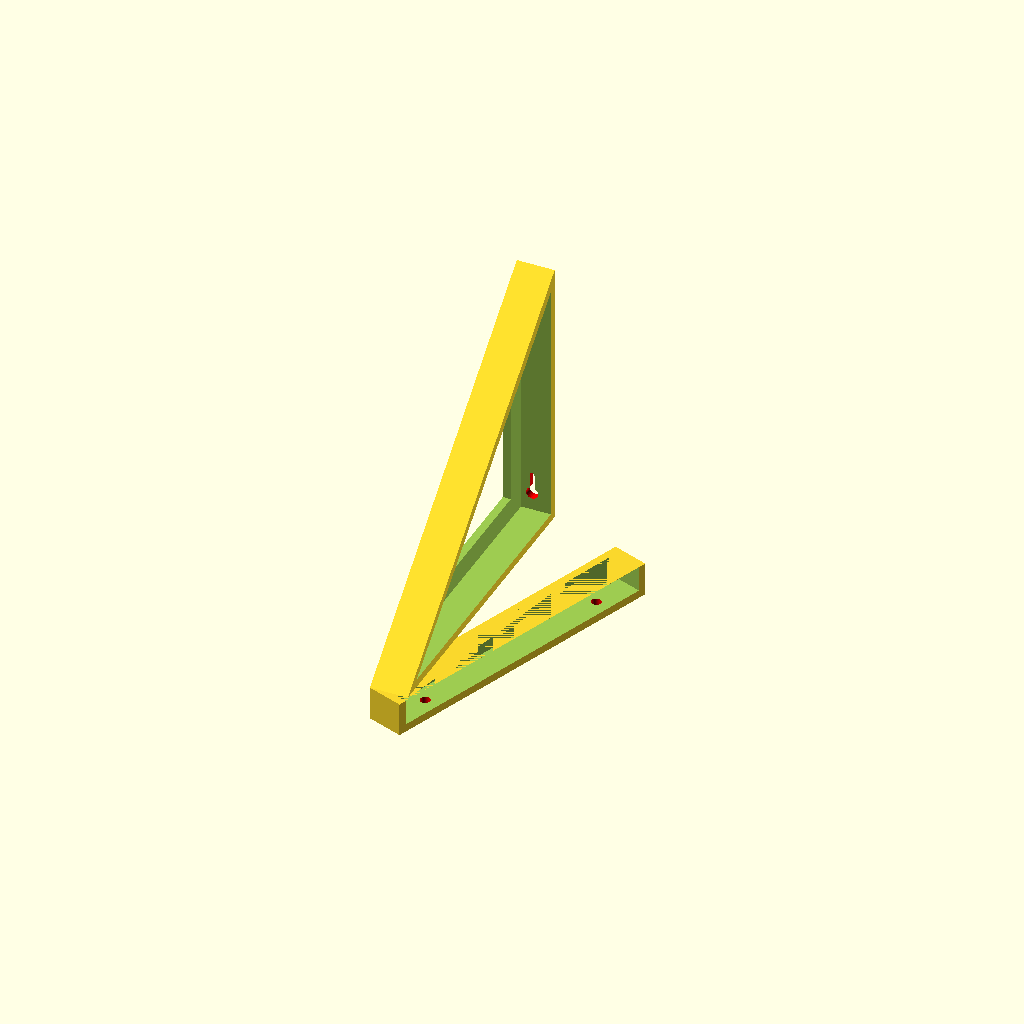
Cell 1 — every parameter at its default value.
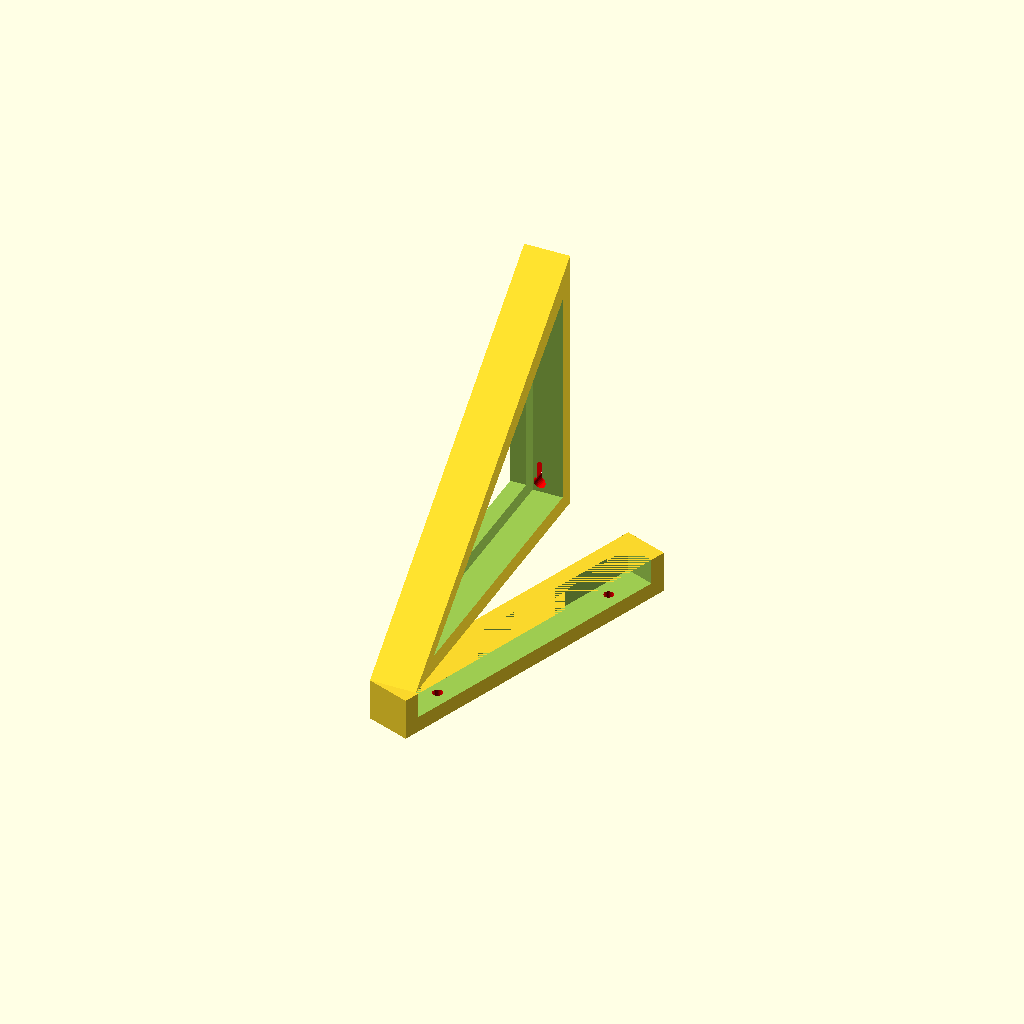
Cell 2: _thickness = 8 (everything else at default).
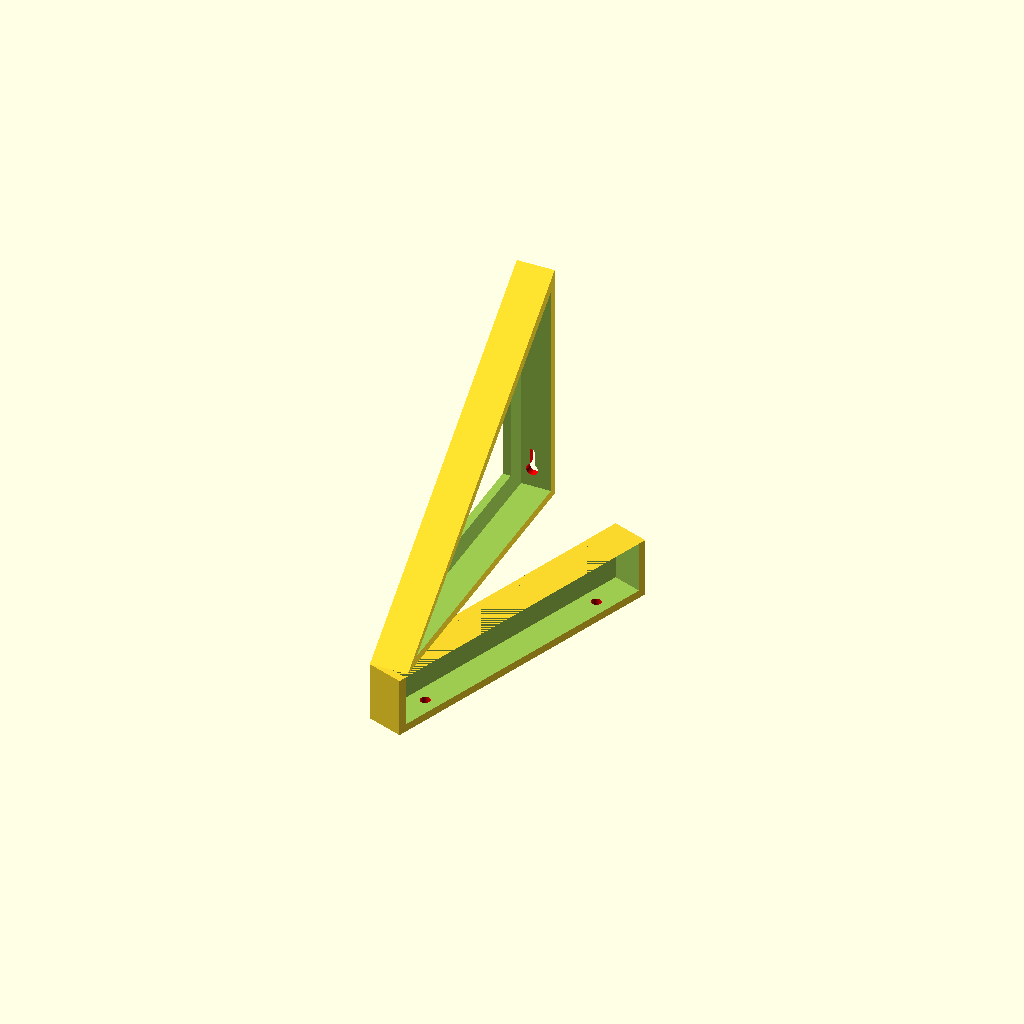
Cell 3: _shelves_thickness = 26 (everything else at default).
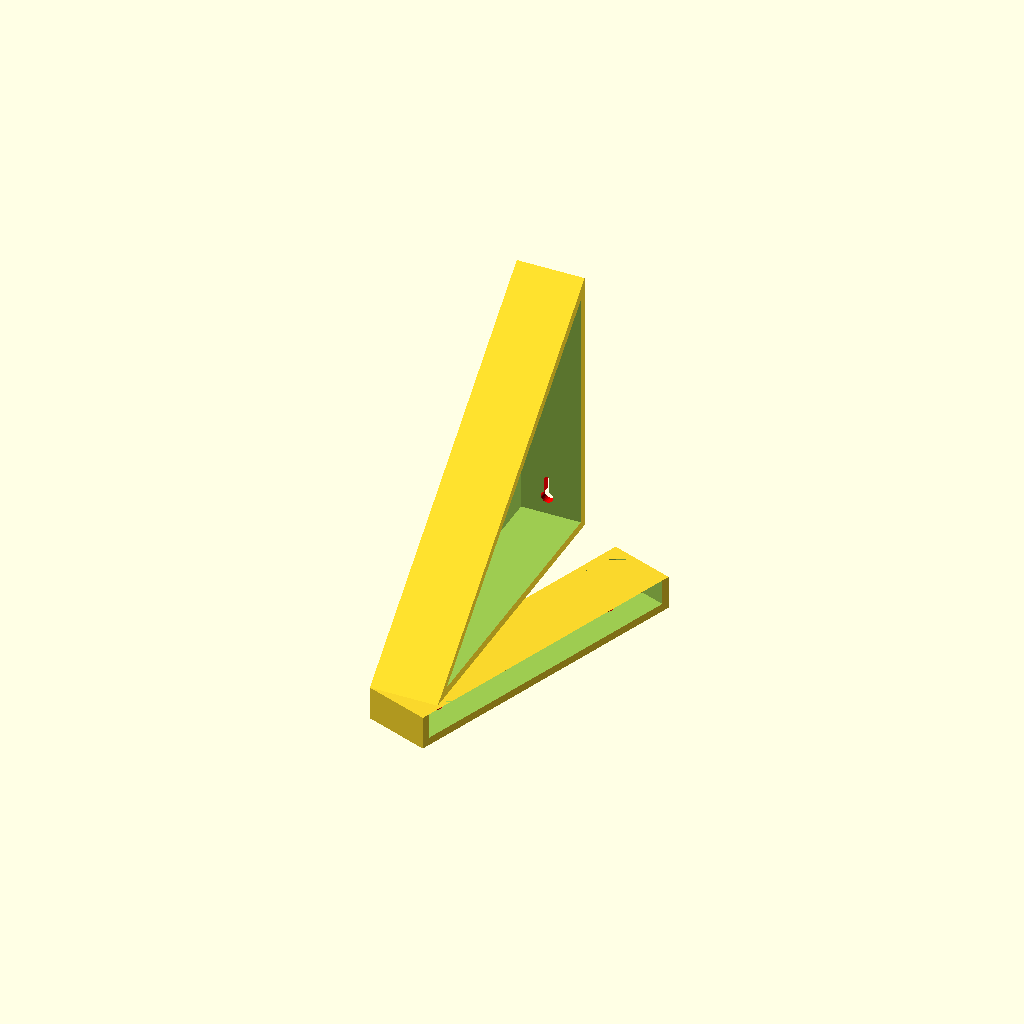
Cell 4 — _shelves_edging set to 30, the other parameters unchanged.
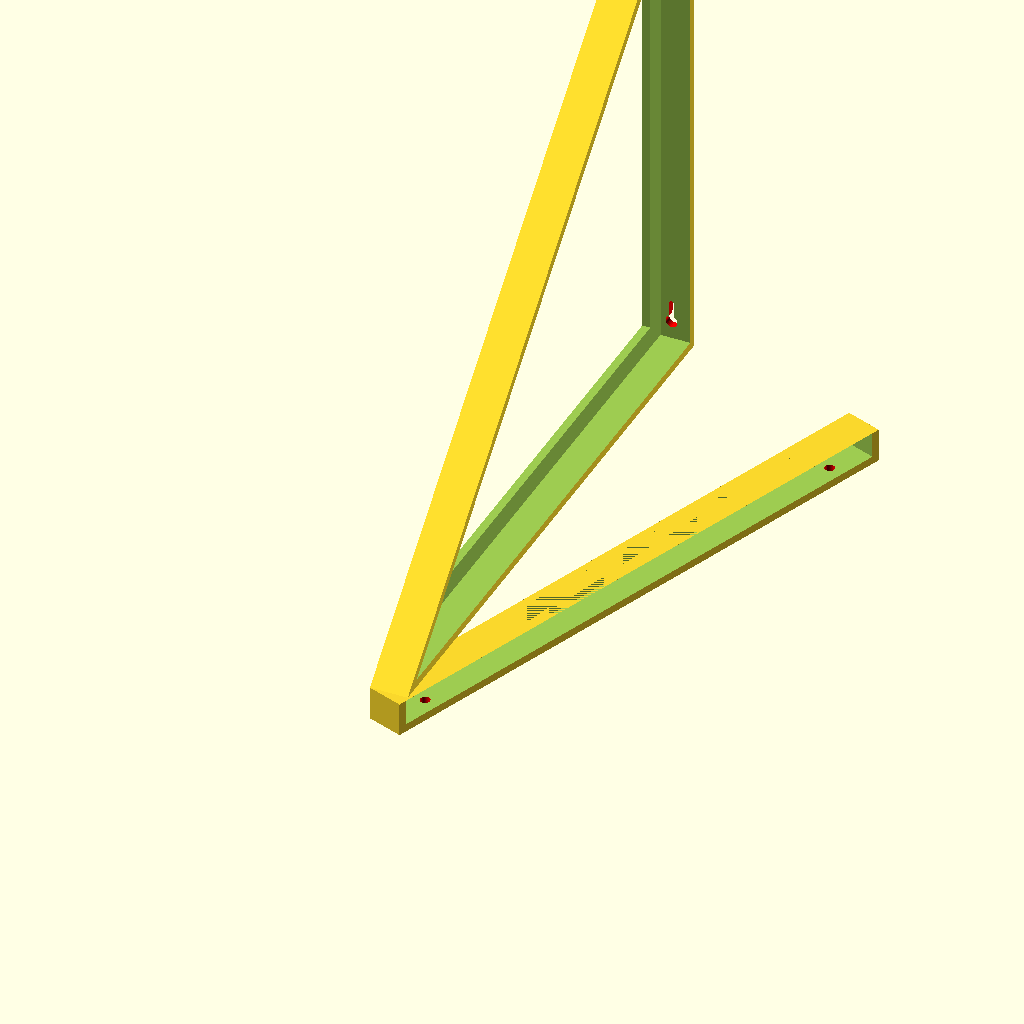
Cell 5: _shelves_depth = 300 (everything else at default).
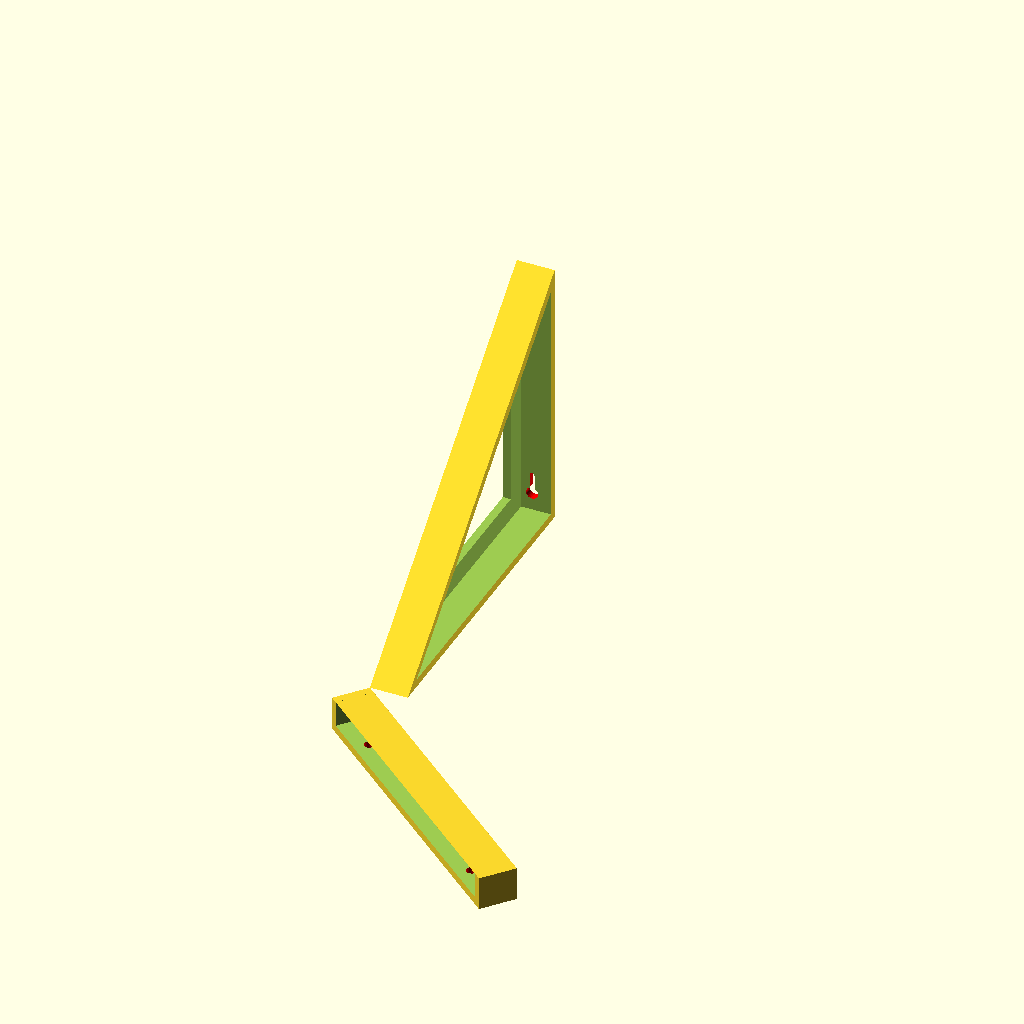
Cell 6: _bracket_angle = 220 (everything else at default).
All cells are drawn from one camera (rotation 55°, 0°, 25°, orthographic, colour scheme Cornfield), so only the parameter changes between them.
OpenSCAD source file models/keeping order/wall shelf/wall shelf_backup.scad:
// ============================================================
// Wandhalter für ein Brett (Regalwinkel)
// ============================================================
// Dieses Modell besteht aus zwei Teilen:
//   1. Einem U-förmigen Klemm-Halter, der das Brett von unten
//      und an der Seite umschließt.
//   2. Einem dreieckigen Stützwinkel (45°), der oberhalb des
//      Halters sitzt und die Last auf die Wand ableitet.
// ============================================================

// --- Parameter ---

// Wandstärke aller Außenwände des Halters
_thickness = 4;

// Dicke des Bretts, das gehalten werden soll
_shelves_thickness = 13;

// Breite des Randes, der das Brett seitlich umgreift (Einfassung)
_shelves_edging = 15;

// Tiefe des Bretts (wie weit es von der Wand absteht)
_shelves_depth = 150;

// Winkel des Stützwinkels an der oberen Ecke (zwischen hinterer Wand und Schrägstütze)
// 90° = rechtwinklig, >90° = stumpfwinklig (stütze neigt sich nach vorne)
_bracket_angle = 110;  // in Grad

// Verstärkung hinter den Schlüssellöchern
_reinforcement_depth = 2;  // Tiefe der Verstärkung in Y-Richtung
_reinforcement_top_margin = 8; // Abstand von den Schlüssellöchern zur Ober-/Unterseite der Verstärkung

// Versatz des Wandausschnitts am Stützwinkel (wie viel kleiner das Ausschnitt-Dreieck
// gegenüber dem Außendreieck ist – gleichmäßig an allen drei Seiten)
_bracket_wall_cutout_offset = 15;

// --- Schlüsselloch-Parameter ---
// Durchmesser des kleinen Lochs oben (Schraubenschaft)
_keyhole_shaft_d  = 2.5;
// Durchmesser des großen Lochs unten (Schraubenkopf)
_keyhole_head_d   = 6;
// Abstand zwischen den Mittelpunkten beider Kreise (Lochlänge)
_keyhole_length   = 10;

// --- Verstärkung hinter den Schlüssellöchern ---
// Keine Zwischenvariablen mehr, alles direkt berechnet

// --- Schlüsselloch-Modul ---
// Erzeugt ein Schlüsselloch-Profil, das in Y-Richtung (durch die Rückwand) extrudiert wird.
// Aufruf-Ursprung: X/Z = Mitte des Kopf-Kreises (Schraubenkopf), bei Y = Innenseite der Rückwand.
// Der Kopf (groß) sitzt unten (bei Z=0 des Aufrufs), der Schaft (klein) liegt bei Z = +length.
// Die Extrusion geht von Y-1 bis Y+depth+1, also komplett durch die Rückwand.
// Erzeugt ein Schlüsselloch das in +Y-Richtung durch eine Wand der Dicke "depth" schneidet.
// Aufruf-Ursprung: Mitte des Kopf-Kreises (Schraubenkopf, groß/unten) an der Innenseite der Wand.
// Der Schaft (klein) liegt bei Z = +length oberhalb des Kopfes.
// Kopf (groß, unten) = Schraubenkopf passt durch; Schaft (klein, oben) = Schraubenschaft hält.
module keyhole(shaft_d, head_d, length, depth) {
    // Profil liegt in der XZ-Ebene, Extrusion in Y-Richtung
    rotate([90, 0, 0])             // XZ-Ebene → Extrusion entlang Y
    translate([0, 0, -depth - 1])  // von Außenseite der Wand startend nach innen
    linear_extrude(height = depth + 2)
    union() {
        // Verbindungskanal: Schlitz zwischen Kopf und Schaft
        hull() {
            circle(d = shaft_d, $fn = 32);                        // Schaft-Kreis unten (Kopfmitte)
            translate([0, length]) circle(d = shaft_d, $fn = 32); // Schaft-Kreis oben
        }
        // Großer Kopf-Kreis am unteren Ende
        circle(d = head_d, $fn = 32);
    }
}

// --- Teil 1: U-förmiger Brett-Klemm-Halter ---
// Bei Winkeln >90° neigt sich der Halter nach unten
// Berechnung des Neigungswinkels (Abweichung von 90°)
_tilt_angle = _bracket_angle - 90;  // positive Werte = Halter neigt sich nach unten
_tilt_rad = _tilt_angle * PI / 180;

// Außenquader, aus dem der Innenraum herausgeschnitten wird.
// Bei Neigung wird die Bounding Box größer
difference() {
    // Bei Neigung: gedrehter Außenkörper
    if (_tilt_angle != 0) {
        rotate([0, 0, -_tilt_angle])
        cube([_shelves_edging + _thickness,
              _shelves_depth + _thickness * 2,
              _shelves_thickness + _thickness]);
    } else {
        // Ohne Neigung: normaler Quader
        cube([_shelves_edging + _thickness,
              _shelves_depth + _thickness * 2,
              _shelves_thickness + _thickness]);
    }

    // Innenausschnitt: wird um _thickness in alle Richtungen eingerückt,
    // sodass rundum eine Wandstärke von _thickness übrig bleibt.
    // +1 in X damit der Ausschnitt die Vorderseite vollständig öffnet
    // (kein geschlossenes Vorderpanel – das Brett kann eingeschoben werden).
    if (_tilt_angle != 0) {
        rotate([0, 0, -_tilt_angle])
        translate([_thickness, _thickness, _thickness])
        cube([_shelves_edging + 1,
              _shelves_depth,
              _shelves_thickness]);
    } else {
        translate([_thickness, _thickness, _thickness])
        cube([_shelves_edging + 1,
              _shelves_depth,
              _shelves_thickness]);
    }

    // Bohrungen zur Befestigung des eingeschobenen Bretts
    color("red")
    for (z_pos = [_thickness + 20, _shelves_depth + _thickness - 20]) {
        if (_tilt_angle != 0) {
            rotate([0, 0, -_tilt_angle])
            translate([_shelves_edging / 2 + _thickness, z_pos, -1])
            cylinder(h=_thickness + 2, d=5, $fn=32);
        } else {
            translate([_shelves_edging / 2 + _thickness, z_pos, -1])
            cylinder(h=_thickness + 2, d=5, $fn=32);
        }
    }

}

// --- Teil 2: Dreieckiger Stützwinkel (45°) ---
// Das Dreieck wird als 2D-Polygon erzeugt und dann extrudiert.
// Es sitzt direkt über dem Klemm-Halter und lehnt sich von der
// Oberkante des Halters schräg nach oben zur Wand.
//
// Da Höhe = Breite des Dreiecks, ergibt sich automatisch 45°.
// Gesamtdicke des Stützwinkels in Extrusionsrichtung
_triangle_width = _shelves_edging + _thickness; // = 18 mm

// Innenmaß: Gesamtdicke minus 2× Wandstärke (je eine Wand vorne und hinten)
_triangle_inner = _triangle_width - _thickness * 2;

// Versatz des inneren Dreiecks: um _thickness eingerückt auf allen Seiten.
// Bei einem rechtwinkligen gleichschenkligen Dreieck (45°) beträgt der
// Inradius r = a / (2 + sqrt(2)). Der Einrück-Offset entlang der Katheten
// entspricht direkt _thickness; für die Hypotenuse ergibt sich durch die
// Geometrie derselbe senkrechte Abstand.
_tri_h = (_shelves_depth + _thickness * 2) - (_shelves_thickness + _thickness * 2);
_tri_base = _shelves_depth + _thickness * 2;

// Offset entlang der Katheten (senkrecht zur jeweiligen Achse) = _thickness.
// Für die Hypotenuse (45°) muss der Offset entlang beider Achsen
// _thickness * sqrt(2) betragen, damit der senkrechte Abstand zur
// Hypotenuse ebenfalls _thickness ergibt.
_tri_offset_k = _thickness;                  // Offset entlang Katheten
_tri_offset_h = _thickness * sqrt(2);        // Offset entlang der Hypotenuse-Richtung

_bwco   = _bracket_wall_cutout_offset;           // Kurzname für Katheten-Offset
_bwco_h = _bracket_wall_cutout_offset * sqrt(2); // Offset entlang der Hypotenuse


union() {



    difference() {
        
        translate([_shelves_edging + _thickness,
                _shelves_depth + _thickness * 2,
                _shelves_thickness + _thickness])  // Dreieck an die Oberkante des Halters setzen
        rotate([90, 0, 270])   // Dreieck von der XY-Ebene in die richtige Ausrichtung drehen
        
        difference() {
            // Außenkörper: volles Dreieck, extrudiert auf Gesamtdicke
            linear_extrude(height = _triangle_width)
            polygon([
                [0, 0],
                [0, _tri_h],
                [_tri_base, 0]
            ]);

            // Innenausschnitt: korrekt eingerücktes Dreieck.
            // - Katheten-Ecken: um _tri_offset_k eingerückt (senkrecht zur Achse)
            // - Hypotenuse-Ecke: um _tri_offset_h eingerückt (damit senkrechter
            //   Abstand zur Hypotenuse = _thickness)
            // Startet bei Z = -1 (linke Seite offen), endet bei _triangle_width - _thickness,
            // sodass die rechte Wand (Außenseite, vom Halter abgewandt) mit _thickness stehen bleibt.
            translate([0, 0, -1])
            linear_extrude(height = _triangle_width - _tri_offset_k + 1)
            polygon([
                [_tri_offset_k, _tri_offset_k],                              // Katheten-Ecke
                [_tri_offset_k, _tri_h - _tri_offset_h - _tri_offset_k],    // Y-Kathete eingerückt
                [_tri_base - _tri_offset_h - _tri_offset_k, _tri_offset_k]  // X-Kathete eingerückt
            ]);

            // Wandausschnitt: Dreieck um _bracket_wall_cutout_offset verkleinert.
            // Katheten-Offset = _bracket_wall_cutout_offset, Hypotenuse-Offset = * sqrt(2).
            translate([0, 0, -1])
            linear_extrude(height = _triangle_width + 2)
            polygon([
                [_bwco,              _bwco],
                [_bwco,              _tri_h - _bwco_h - _bwco],
                [_tri_base - _bwco_h - _bwco, _bwco]
            ]);

        
        }

    // Schlüssellöcher durch Rückwand und Verstärkung
        color("red")
        for (z_pos = [(_shelves_thickness + _thickness) + _keyhole_head_d / 2 + 10, _shelves_depth - _keyhole_length - _keyhole_head_d - 10]) {
            translate([(_shelves_edging + _thickness) / 2,
                    _shelves_depth + _thickness,  // Außenseite der Rückwand
                    z_pos])
            keyhole(_keyhole_shaft_d, _keyhole_head_d, _keyhole_length, 
                    _thickness + _reinforcement_depth);
        }
    }
}
Parameter table extracted from the source (name, type, default, range or options):
_thickness: number, default 4
_shelves_thickness: number, default 13
_shelves_edging: number, default 15
_shelves_depth: number, default 150
_bracket_angle: number, default 110
_reinforcement_depth: number, default 2
_reinforcement_top_margin: number, default 8
_bracket_wall_cutout_offset: number, default 15
_keyhole_shaft_d: number, default 2.5
_keyhole_head_d: number, default 6
_keyhole_length: number, default 10
